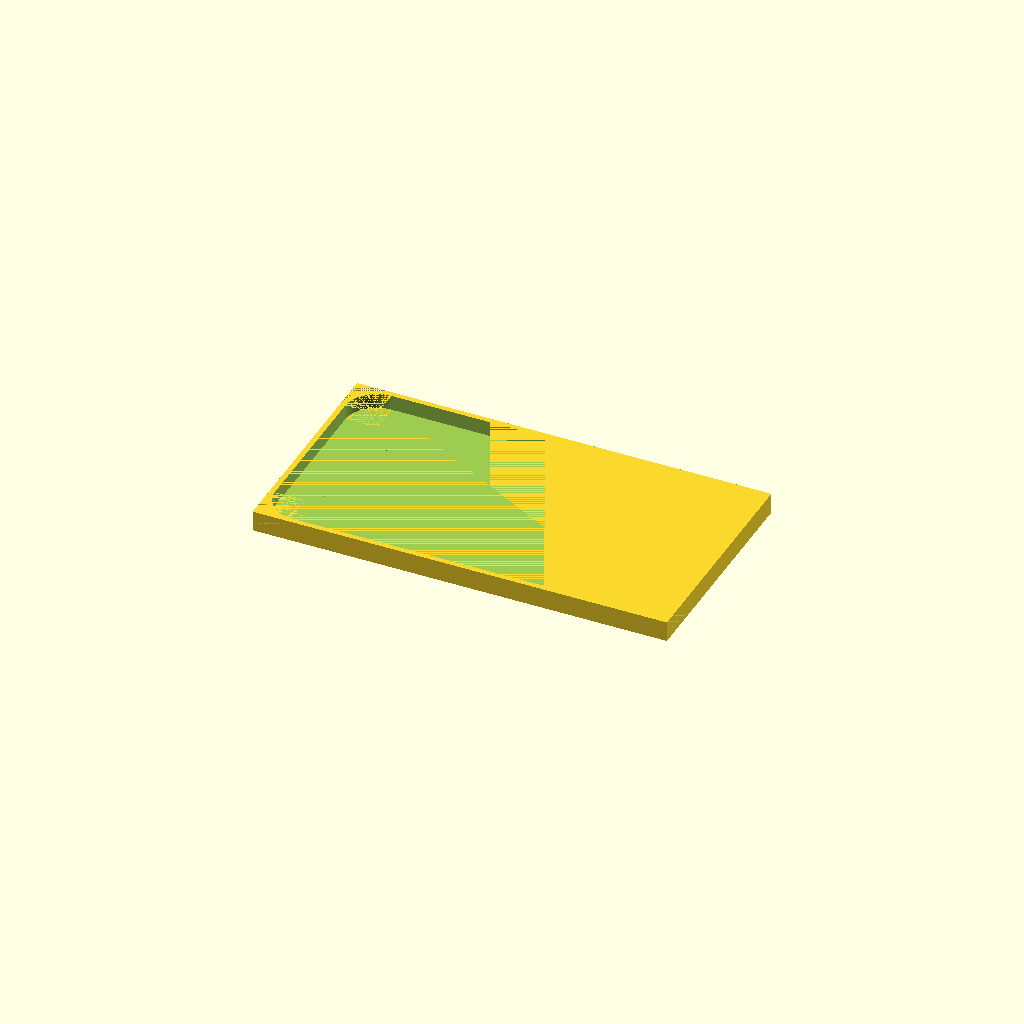
Cell 1: the model at its default parameters.
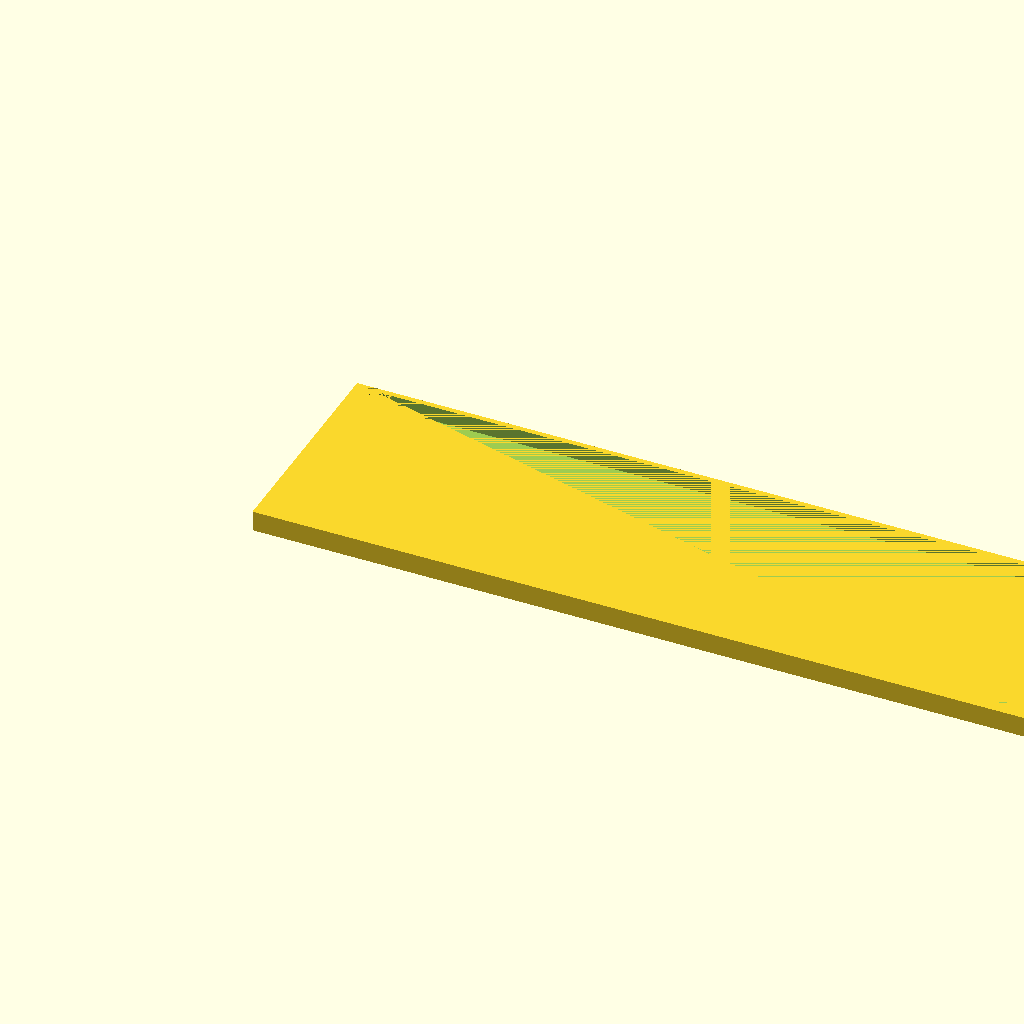
Cell 2 — L set to 310, the other parameters unchanged.
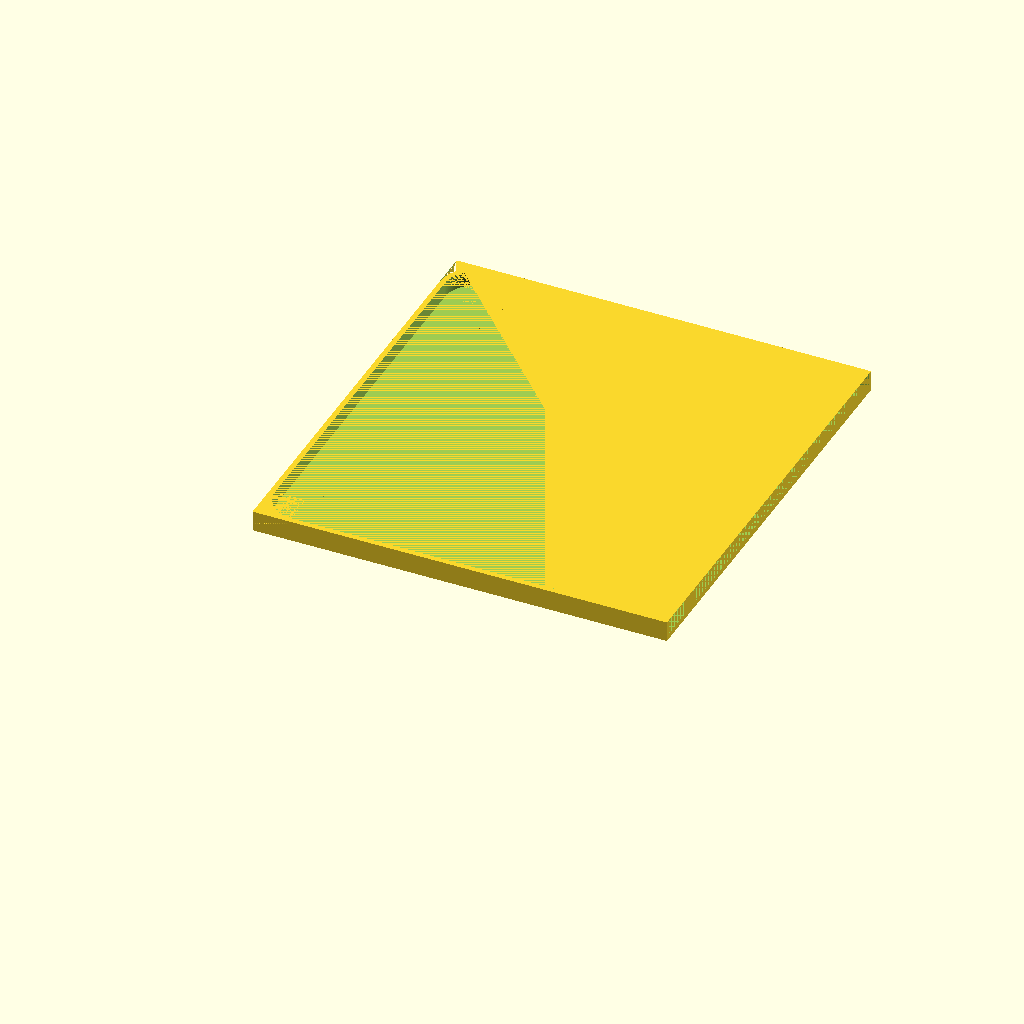
Cell 3: the same model with W = 162.
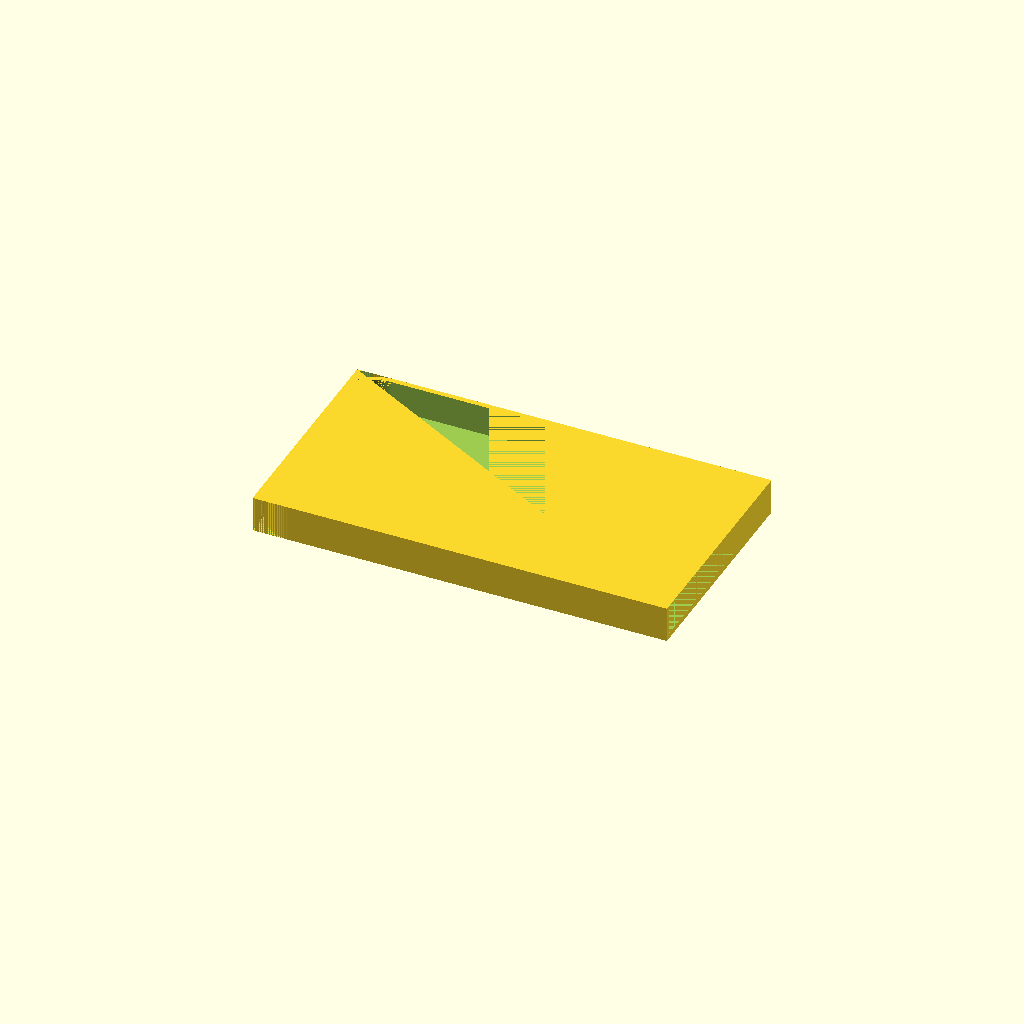
Cell 4: H = 11.5 (everything else at default).
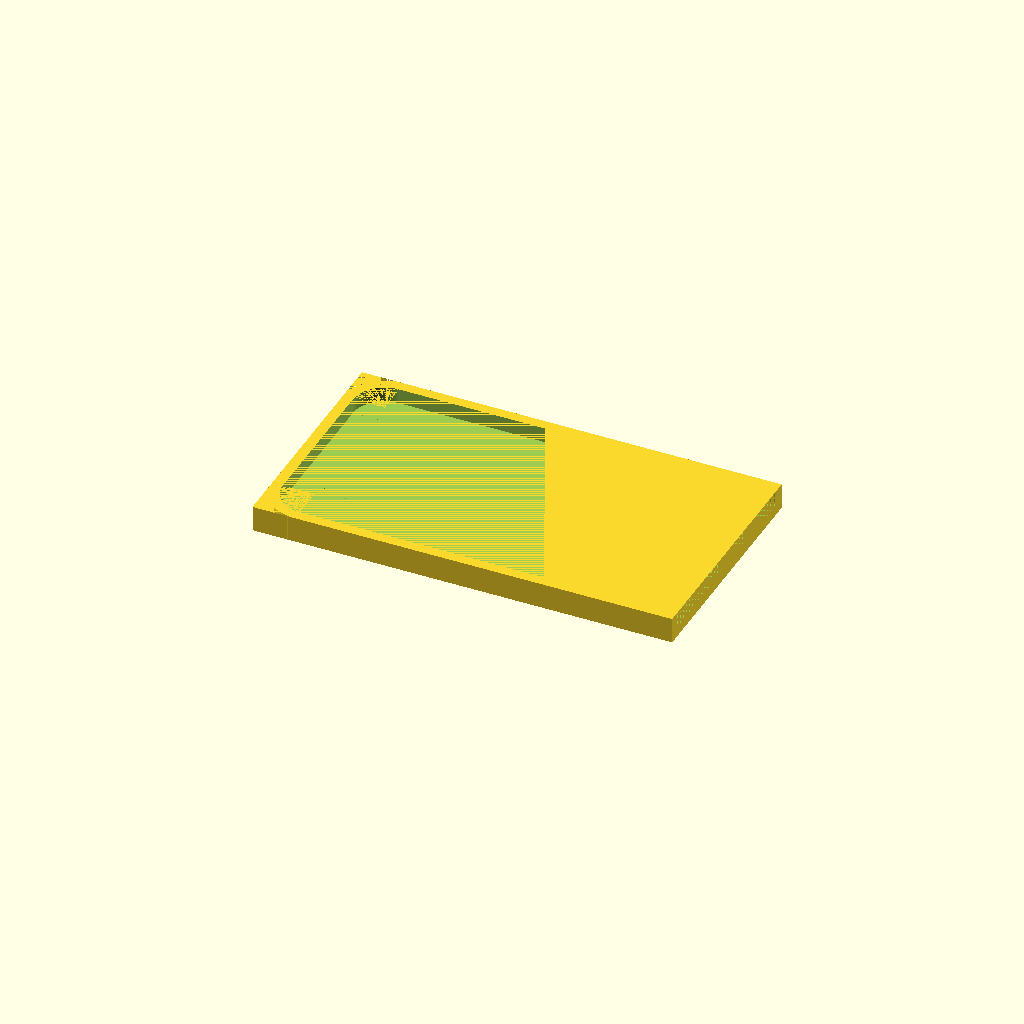
Cell 5 — THK set to 4, the other parameters unchanged.
One fixed orthographic camera (rotation 55°, 0°, 25°; colour scheme Cornfield) for every cell.
OpenSCAD source file scadFiles/1444673/2240687.scad:
//

// Gallaxy S5 with otterbox defender pocket protector



//dimensions (all in mm)

FN = 200;//$fn for cylinders

//FN = 34;//$fn for cylinders



L = 155;

W = 81;

H = 5.75;

THK = 2;

R = 12;

R_O = R+THK;



cover();



module cover()

{

    //translate([30,30,30])

    difference()

    {

        cover_body();

        translate([THK,THK,THK])

        S5_body([50,50,50]);

    }

}



module cover_body()

{

    difference()

    {

        cube([L+THK,W+2*THK,H+THK]);

        //union()

        {

            //subtract the first corner

            difference()

            {

                cube([R_O, R_O,(H+THK)]);

                translate([R_O,R_O,0])

                rotate([0,0,180])

                    cylinder(H+THK, r=R_O, $fn = FN);

            }

            //subtract the second corner

            translate([0,(W+2*THK)-2*R_O,0])

            difference()

            {

                translate([0,R_O,0])

                cube([R_O, R_O,(H+THK)]);

                translate([R_O,R_O,0])

                rotate([0,0,180])

                cylinder(H+THK, r=R_O, $fn = FN);

            }

        }

    }

}



module S5_body()

{

    difference()

    {

        cube([L,W,H]);

        //union()

        {

            //subtract the first corner

            difference()

            {

                cube([R, R,(H)]);

                translate([R,R,0])

                rotate([0,0,180])

                    cylinder(H, r=R, $fn = FN);

            }

            //subtract the second corner

            translate([0,(W)-2*R,0])

            difference()

            {

                translate([0,R,0])

                cube([R, R,(H)]);

                translate([R,R,0])

                rotate([0,0,180])

                cylinder(H, r=R, $fn = FN);

            }

        }

    }

}
Parameter table extracted from the source (name, type, default, range or options):
FN: number, default 200
L: number, default 155
W: number, default 81
H: number, default 5.75
THK: number, default 2
R: number, default 12
